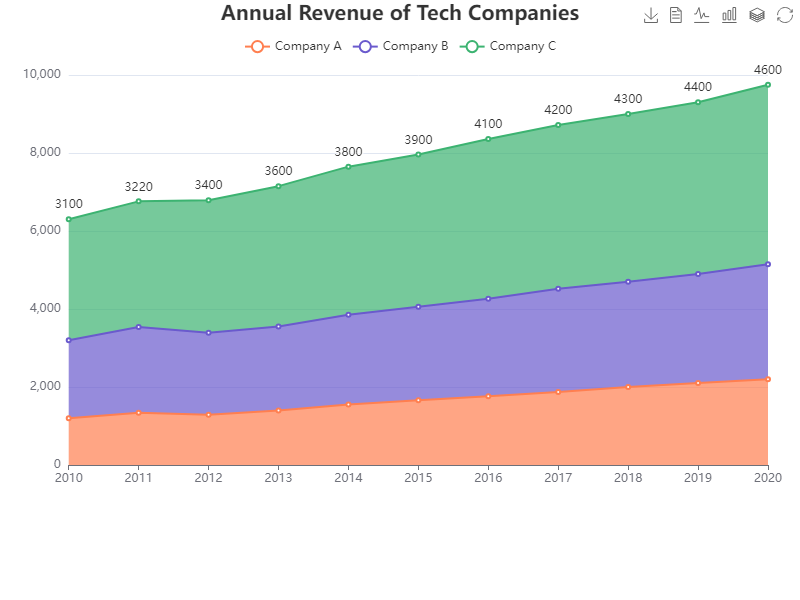

Values plotted in this chart, from the file beside it:
Year, Company A, Company B, Company C
2010, 1200, 2000, 3100
2011, 1340, 2200, 3220
2012, 1290, 2100, 3400
2013, 1400, 2150, 3600
2014, 1550, 2300, 3800
2015, 1660, 2400, 3900
2016, 1760, 2500, 4100
2017, 1870, 2650, 4200
2018, 2000, 2700, 4300
2019, 2100, 2800, 4400
2020, 2200, 2950, 4600
